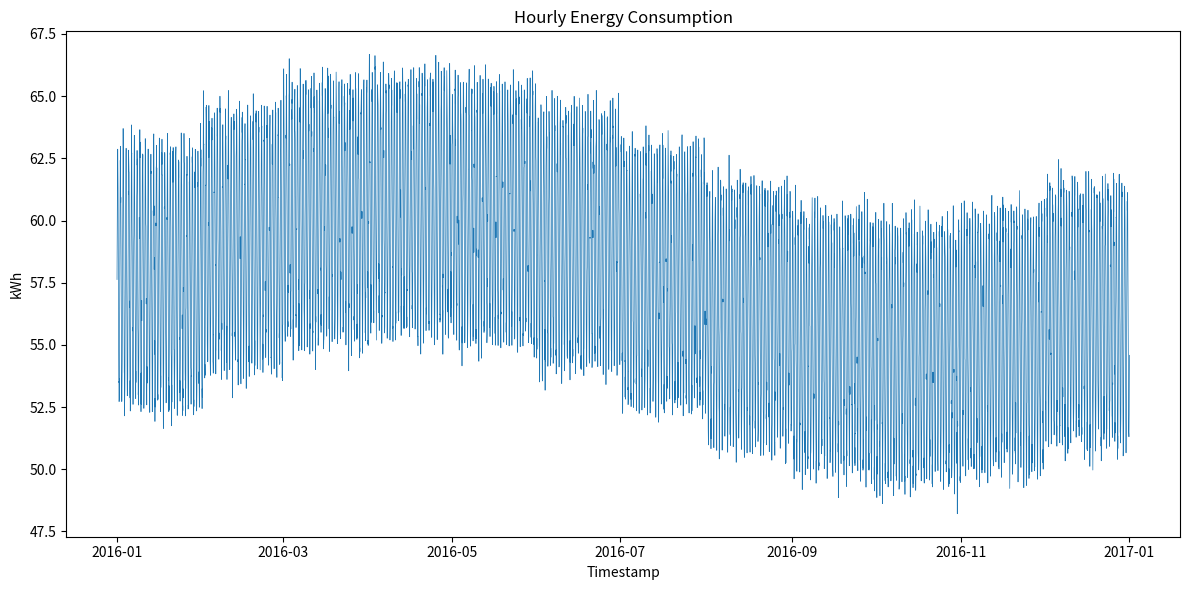

This figure's Python source:
#!/usr/bin/env python3
import os
import csv
import random
import math
from datetime import datetime, timedelta
import matplotlib.pyplot as plt
import matplotlib.dates as mdates

def generate_data():
    random.seed(42)
    start = datetime(2016, 1, 1, 0, 0)
    hours_in_year = 366 * 24  # 2016 is a leap year
    timestamps = []
    values = []

    base_mid = 57.7  # midpoint of the given range
    min_val = 46.81394521860747
    max_val = 68.88121218563275

    for i in range(hours_in_year):
        current = start + timedelta(hours=i)
        timestamps.append(current)

        # Seasonal adjustment based on month
        month = current.month - 1  # 0-11
        seasonal = 3 * math.sin(2 * math.pi * month / 12)

        # Daily variation
        hour_of_day = current.hour
        daily = 5 * math.sin(2 * math.pi * hour_of_day / 24)

        # Random noise
        noise = random.gauss(0, 0.5)

        value = base_mid + seasonal + daily + noise
        # Clip to the specified range
        value = max(min_val, min(max_val, value))
        values.append(value)

    return timestamps, values

def save_csv(timestamps, values, filepath):
    os.makedirs(os.path.dirname(filepath), exist_ok=True)
    with open(filepath, 'w', newline='') as csvfile:
        writer = csv.writer(csvfile)
        writer.writerow(['timestamp', 'value'])
        for ts, val in zip(timestamps, values):
            writer.writerow([ts.strftime('%Y-%m-%dT%H:%M'), f'{val:.6f}'])

def plot_data(timestamps, values, filepath):
    os.makedirs(os.path.dirname(filepath), exist_ok=True)
    plt.figure(figsize=(12, 6))
    plt.plot(timestamps, values, linewidth=0.5)
    plt.title('Hourly Energy Consumption')
    plt.xlabel('Timestamp')
    plt.ylabel('kWh')
    plt.tight_layout()
    plt.savefig(filepath)
    plt.close()

def main():
    timestamps, values = generate_data()
    csv_path = os.path.join('generated_data', '1111.csv')
    png_path = os.path.join('generated_plots', '1111.png')
    save_csv(timestamps, values, csv_path)
    plot_data(timestamps, values, png_path)

if __name__ == "__main__":
    main()
